pico-8 play session: hold ← + tap ❎

[t = 1 s] hold ← ~1s, tap ❎ ~2×
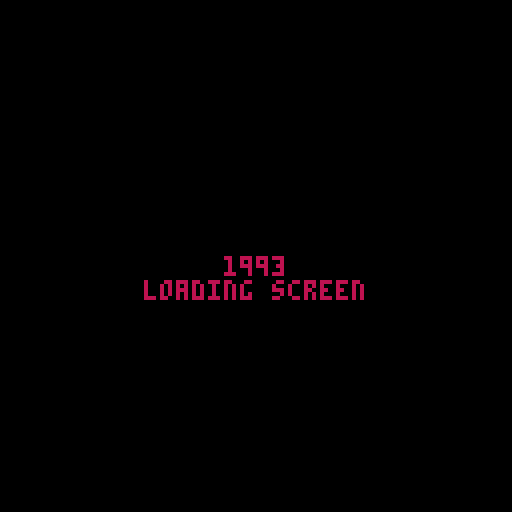
[t = 6 s] hold ← ~6s, tap ❎ ~10×
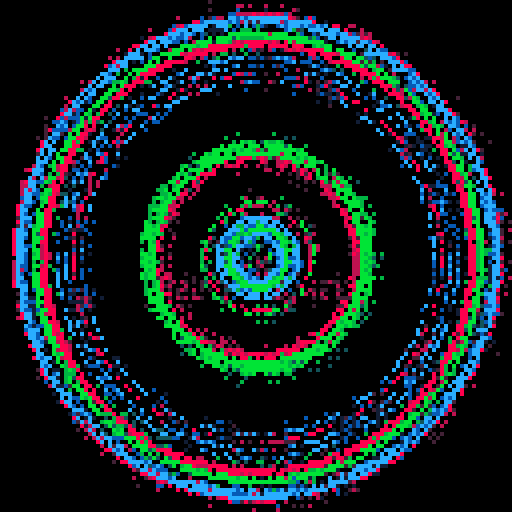
[t = 8 s] hold ← ~8s, tap ❎ ~14×
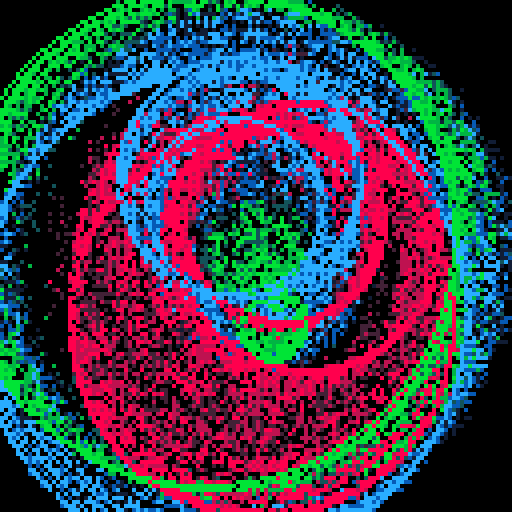

pico-8 cartridge
version 33
__lua__
-- 1993 loading screen
-- alexthescott
-- 9/6/21

p={8,136,130,11,139,131,12,140,129}
pal(p,1)

function new_object(c)
	obj={}
	-- origin point, new origin point
	obj.op={x=64,y=64}
	obj.nop={x=64,y=64}
	obj.t=0
	obj.tv=0.001
	obj.c=c
	obj.rv=0.001
	obj.rc=rnd(1)
	obj.r=3+((1+sin(obj.rc))/2)*60
	
	obj.draw=function(self)
		circ(self.op.x,self.op.y,self.r,self.c)
	end
	
	obj.update=function(self)
		-- new pos every 4 secs
		if t()%4==0 then
			if self.t<10 then
				self:new_origin()
			else
				-- set pos @ origin
				self.nop={x=64,y=64}
				-- stay @ origin for 4 cycles
				if self.t>=14 then
					self.t=0
				end
			end
			self.t+=1
		end
		self:move()
		self:resize()
	end
	
	obj.resize=function(self)
		self.r=3+((1+cos(self.rc))/2)*60
		self.rc+=self.rv
	end
	
	obj.move=function(self)
		x_dif=(self.nop.x-self.op.x)/20
		y_dif=(self.nop.y-self.op.y)/20
		
		self.op.x+=x_dif
		self.op.y+=y_dif
	end
	
	obj.new_origin=function(self)
		new_x=30+rnd(68)\1
		new_y=30+rnd(68)\1
		self.nop={x=new_x,y=new_y}
	end
	
	return obj
end

function burn()
	for i=1,800 do
		x=rnd(128)
		y=rnd(128)\1
		pc=pget(x,y)
		if rnd(1)<.8 then
			if rnd(1)<.5 and
						(pc!=0 and pc%3!=0) then
				pset(x,y,pc+1)
				pset(x,y-2,pc+1)
				pset(x,y+2,pc+1)
				pset(x+2,y,pc+1)
				pset(x+2,y,pc+1)
			else
				pset(x,y,0)
			end
		end
	end
end

function quick_burn()
	for i=1,5 do
		burn()
	end
end

objs={}
for i=1,9 do
	if i<4 then
		i=1
	elseif i<7 then
		i=4
	else
		i=7
	end
	add(objs,new_object(i))
end

cls()
_set_fps(60)
quick_burn()
::♥::
if t()<2 then
	print("1993",56,64,2)
	print("loading screen",36,70,2)
else
	for o in all(objs) do
		o:draw()
		o:update()
	end
	burn()
	flip()
end
goto ♥
__gfx__
00000000000000000000000000000000000000000000000000000000000000000000000000000000000000000000000000000000000000000000000000000000
00000000000000000000000000000000000000000000000000000000000000000000000000000000000000000000000000000000000000000000000000000000
00700700000000000000000000000000000000000000000000000000000000000000000000000000000000000000000000000000000000000000000000000000
00077000000000000000000000000000000000000000000000000000000000000000000000000000000000000000000000000000000000000000000000000000
00077000000000000000000000000000000000000000000000000000000000000000000000000000000000000000000000000000000000000000000000000000
00700700000000000000000000000000000000000000000000000000000000000000000000000000000000000000000000000000000000000000000000000000
